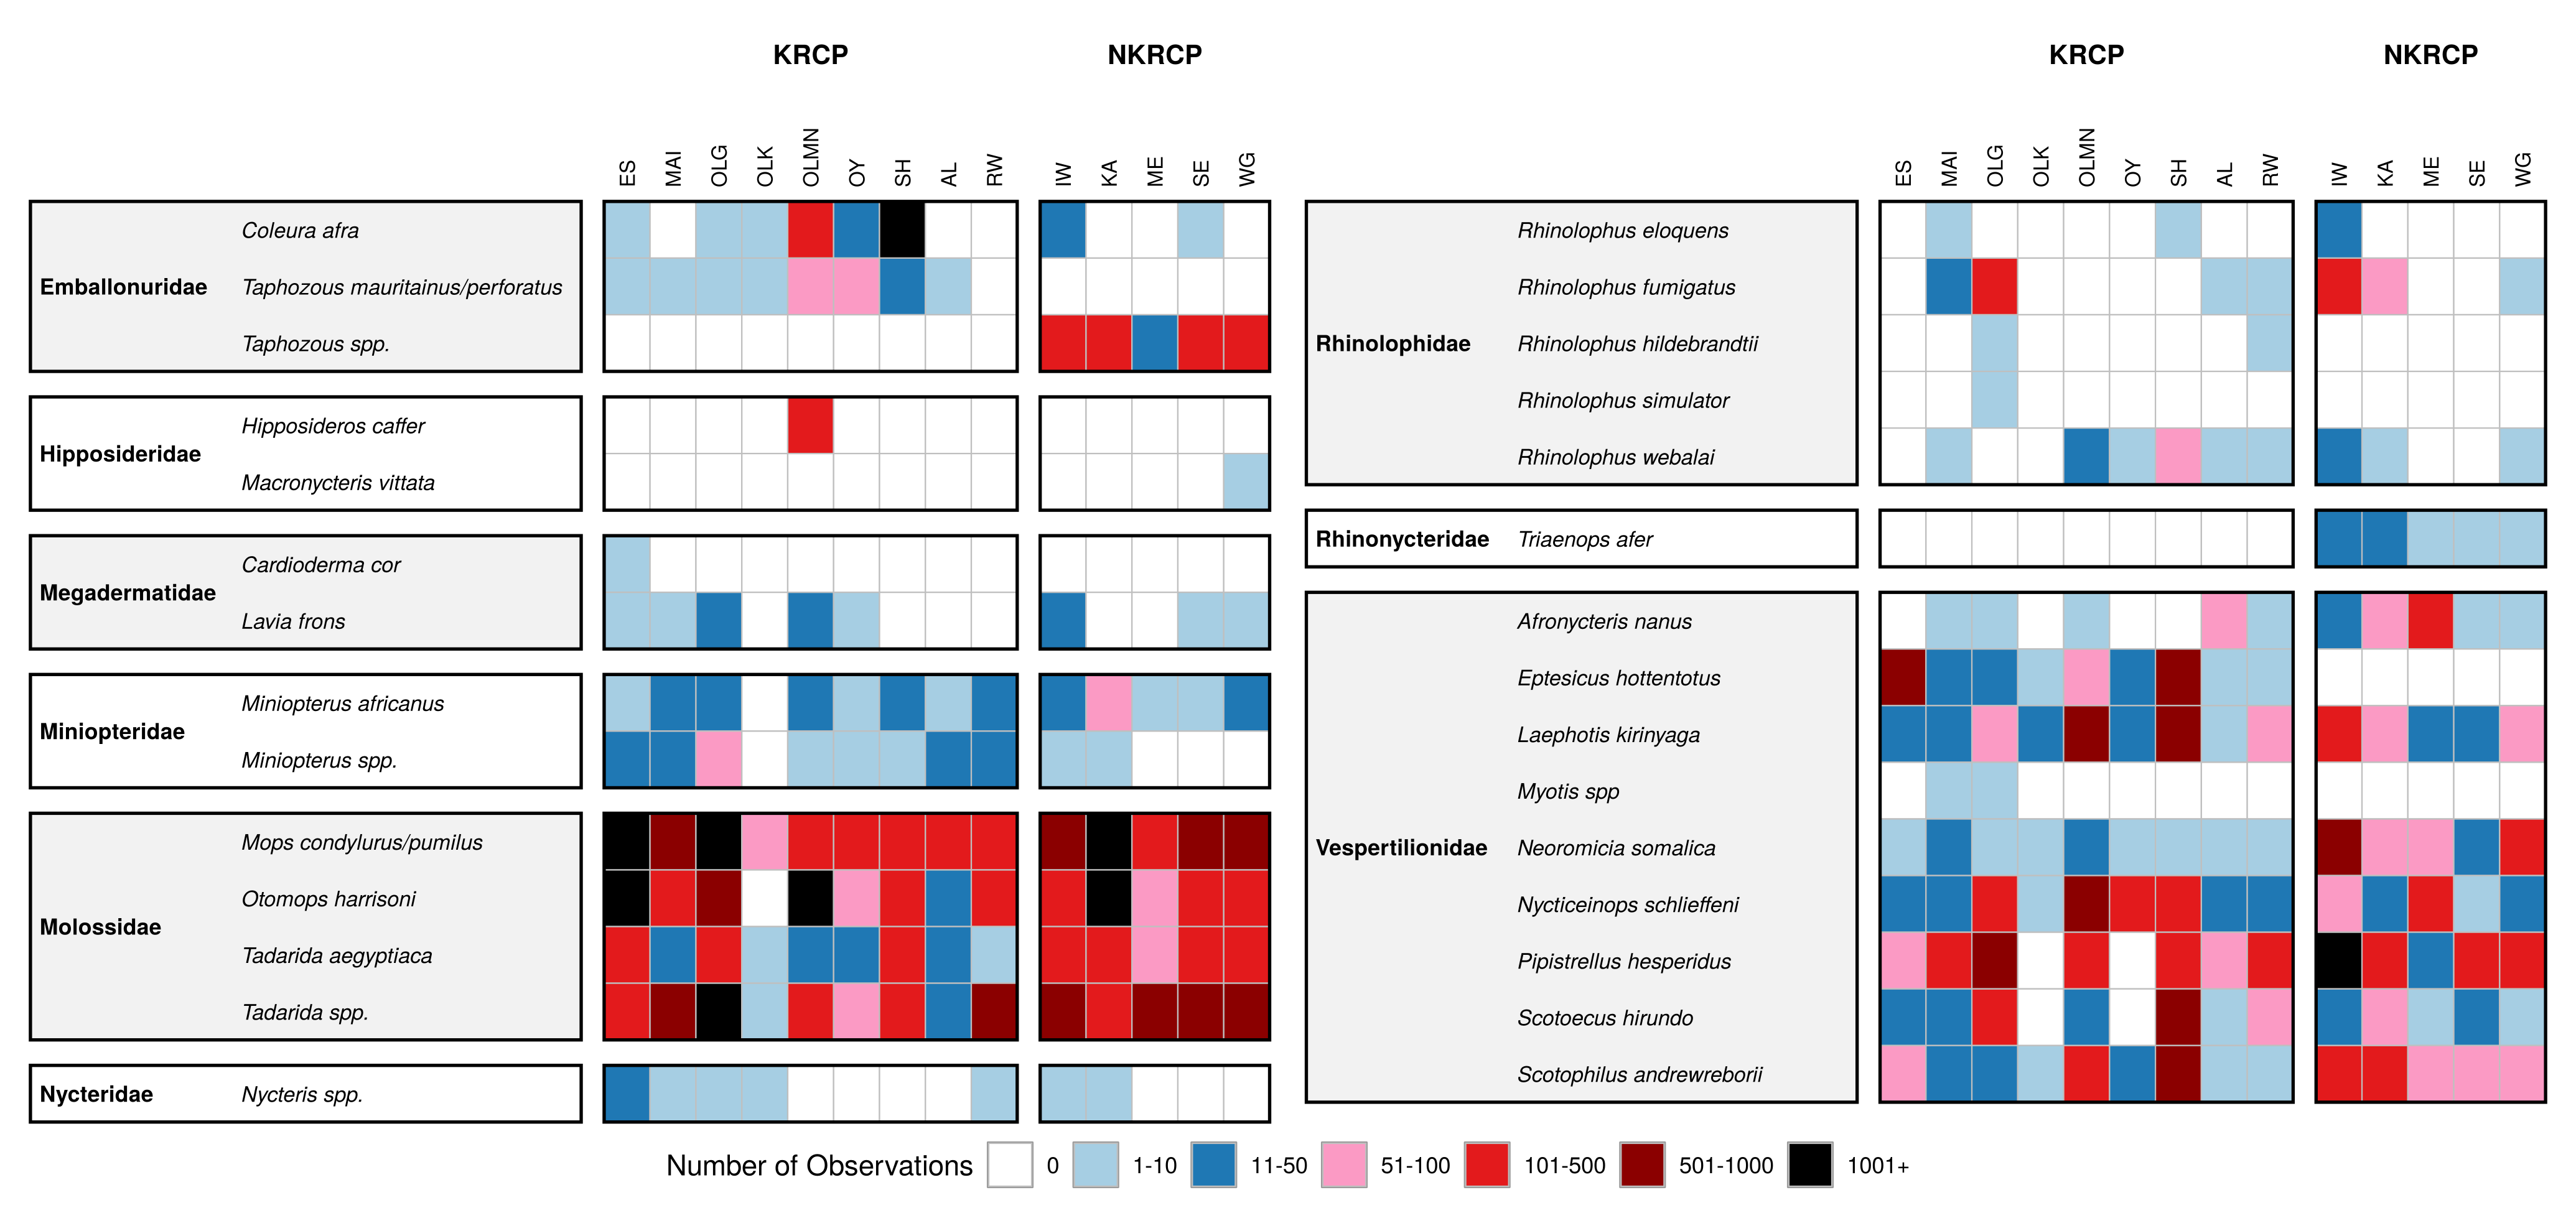

Generate this figure with R:
## Heat map of bat observations by species (rows) and community (columns)
## from battable_KRCP_NKRCP.csv. Blank cells (missing or 0) count as 0.
## NoID left out; families and species alphabetical; each family boxed;
## the families are split into two blocks placed side by side.
library(ggplot2)

battable <- read.csv("battable_KRCP_NKRCP.csv", check.names = FALSE, stringsAsFactors = FALSE)
battable <- battable[battable$species != "NoID", ]
battable <- battable[order(battable$family, battable$species), ]      # alphabetical
krcp  <- c("ES", "MAI", "OLG", "OLK", "OLMN", "OY", "SH", "AL", "RW")
nkrcp <- c("IW", "KA", "ME", "SE", "WG")
comm.cols <- c(krcp, nkrcp)

## ---- split families into two blocks with about the same number of rows
fams <- unique(battable$family)
n.rows <- cumsum(table(factor(battable$family, levels = fams)))
split.after <- which.min(abs(n.rows - nrow(battable) / 2))
battable$block <- ifelse(match(battable$family, fams) <= split.after, 1, 2)

## ---- layout (x in tile units): family name | species name | communities
w.fam  <- 4.6      # width of the family-name column
w.spp  <- 7.4      # width of the species-name column
x.comm <- setNames(c(seq_along(krcp), length(krcp) + 0.5 + seq_along(nkrcp)), comm.cols)
w.block <- w.fam + w.spp + max(x.comm) + 0.5
block.gap <- 0.8
fam.gap <- 0.45

lay <- do.call(rbind, lapply(1:2, function(b) {
  d <- battable[battable$block == b, ]
  y <- numeric(nrow(d)); cur <- 0
  for (i in seq_len(nrow(d))) {
    if (i > 1 && d$family[i] != d$family[i - 1]) cur <- cur - fam.gap
    y[i] <- cur; cur <- cur - 1
  }
  d$y <- y
  d$x0 <- (b - 1) * (w.block + block.gap)          # left edge of this block
  d
}))

## ---- tiles
hm <- data.frame(species = rep(lay$species, length(comm.cols)),
                 y = rep(lay$y, length(comm.cols)),
                 x = rep(lay$x0 + w.fam + w.spp, length(comm.cols)) + rep(x.comm[comm.cols], each = nrow(lay)),
                 obs = as.numeric(unlist(lay[comm.cols], use.names = FALSE)))
hm$obs[is.na(hm$obs)] <- 0
class.labels <- c("0", "1-10", "11-50", "51-100", "101-500", "501-1000", "1001+")
class.colors <- c("0" = "white", "1-10" = "#a6cee3", "11-50" = "#1f78b4", "51-100" = "#fb9ac4",
                  "101-500" = "#e31a1c", "501-1000" = "#8b0000", "1001+" = "black")
hm$obs.class <- factor(class.labels[findInterval(hm$obs, c(0, 10, 50, 100, 500, 1000), left.open = TRUE) + 1],
                       levels = class.labels)

## ---- family boxes
fam <- do.call(rbind, lapply(split(lay, factor(lay$family, levels = fams)), function(d)
  data.frame(family = d$family[1], x0 = d$x0[1], ymin = min(d$y) - 0.5, ymax = max(d$y) + 0.5)))
fam$shade <- rep(c("grey95", "white"), length.out = nrow(fam))
## three boxes per family: names | KRCP | NKRCP, with a gap between each
fam$xn  <- fam$x0 + w.fam + w.spp                 # right edge of the names box
fam$xk1 <- fam$xn + 0.5; fam$xk2 <- fam$xn + length(krcp) + 0.5          # KRCP box
fam$xm1 <- fam$xk2 + 0.5; fam$xm2 <- fam$xn + max(x.comm) + 0.5          # NKRCP box
y.top <- 0.5

## ---- headings for both blocks
heads <- do.call(rbind, lapply(unique(lay$x0), function(x0)
  data.frame(x = x0 + w.fam + w.spp + x.comm, label = names(x.comm))))
proj <- do.call(rbind, lapply(unique(lay$x0), function(x0)
  data.frame(x = x0 + w.fam + w.spp + c(mean(x.comm[krcp]), mean(x.comm[nkrcp])), label = c("KRCP", "NKRCP"))))

p <- ggplot() +
  geom_rect(data = fam, aes(xmin = x0, xmax = xn, ymin = ymin, ymax = ymax),
            fill = fam$shade, colour = NA) +
  geom_tile(data = hm, aes(x = x, y = y, fill = obs.class), width = 1, height = 1,
            colour = "grey75", linewidth = 0.25, show.legend = TRUE) +
  geom_rect(data = fam, aes(xmin = x0,  xmax = xn,  ymin = ymin, ymax = ymax), fill = NA, colour = "black", linewidth = 0.6) +
  geom_rect(data = fam, aes(xmin = xk1, xmax = xk2, ymin = ymin, ymax = ymax), fill = NA, colour = "black", linewidth = 0.6) +
  geom_rect(data = fam, aes(xmin = xm1, xmax = xm2, ymin = ymin, ymax = ymax), fill = NA, colour = "black", linewidth = 0.6) +
  geom_text(data = fam, aes(x = x0 + 0.2, y = (ymin + ymax) / 2, label = family),
            hjust = 0, fontface = "bold", size = 3) +
  geom_text(data = lay, aes(x = x0 + w.fam, y = y, label = species),
            hjust = 0, fontface = "italic", size = 2.9) +
  geom_text(data = heads, aes(x = x, y = y.top + 0.25, label = label), size = 2.8, angle = 90, hjust = 0) +
  geom_text(data = proj, aes(x = x, y = y.top + 2.6, label = label), fontface = "bold", size = 3.6) +
  scale_fill_manual(values = class.colors, limits = class.labels, drop = FALSE,
                    name = "Number of Observations") +
  coord_cartesian(xlim = c(-0.1, 2 * w.block + block.gap + 0.1),
                  ylim = c(min(fam$ymin) - 0.1, y.top + 3.1), expand = FALSE, clip = "off") +
  theme_void(base_size = 11) +
  theme(legend.position = "bottom",
        legend.key      = element_rect(colour = "grey60"),
        plot.margin     = margin(10, 10, 10, 10),
        plot.background = element_rect(fill = "white", colour = NA)) +
  guides(fill = guide_legend(nrow = 1, title.position = "left", title.vjust = 0.5))

ggsave("heatmap_battable.png", plot = p, dpi = 300, width = 13.8, height = 6.5, units = "in")
